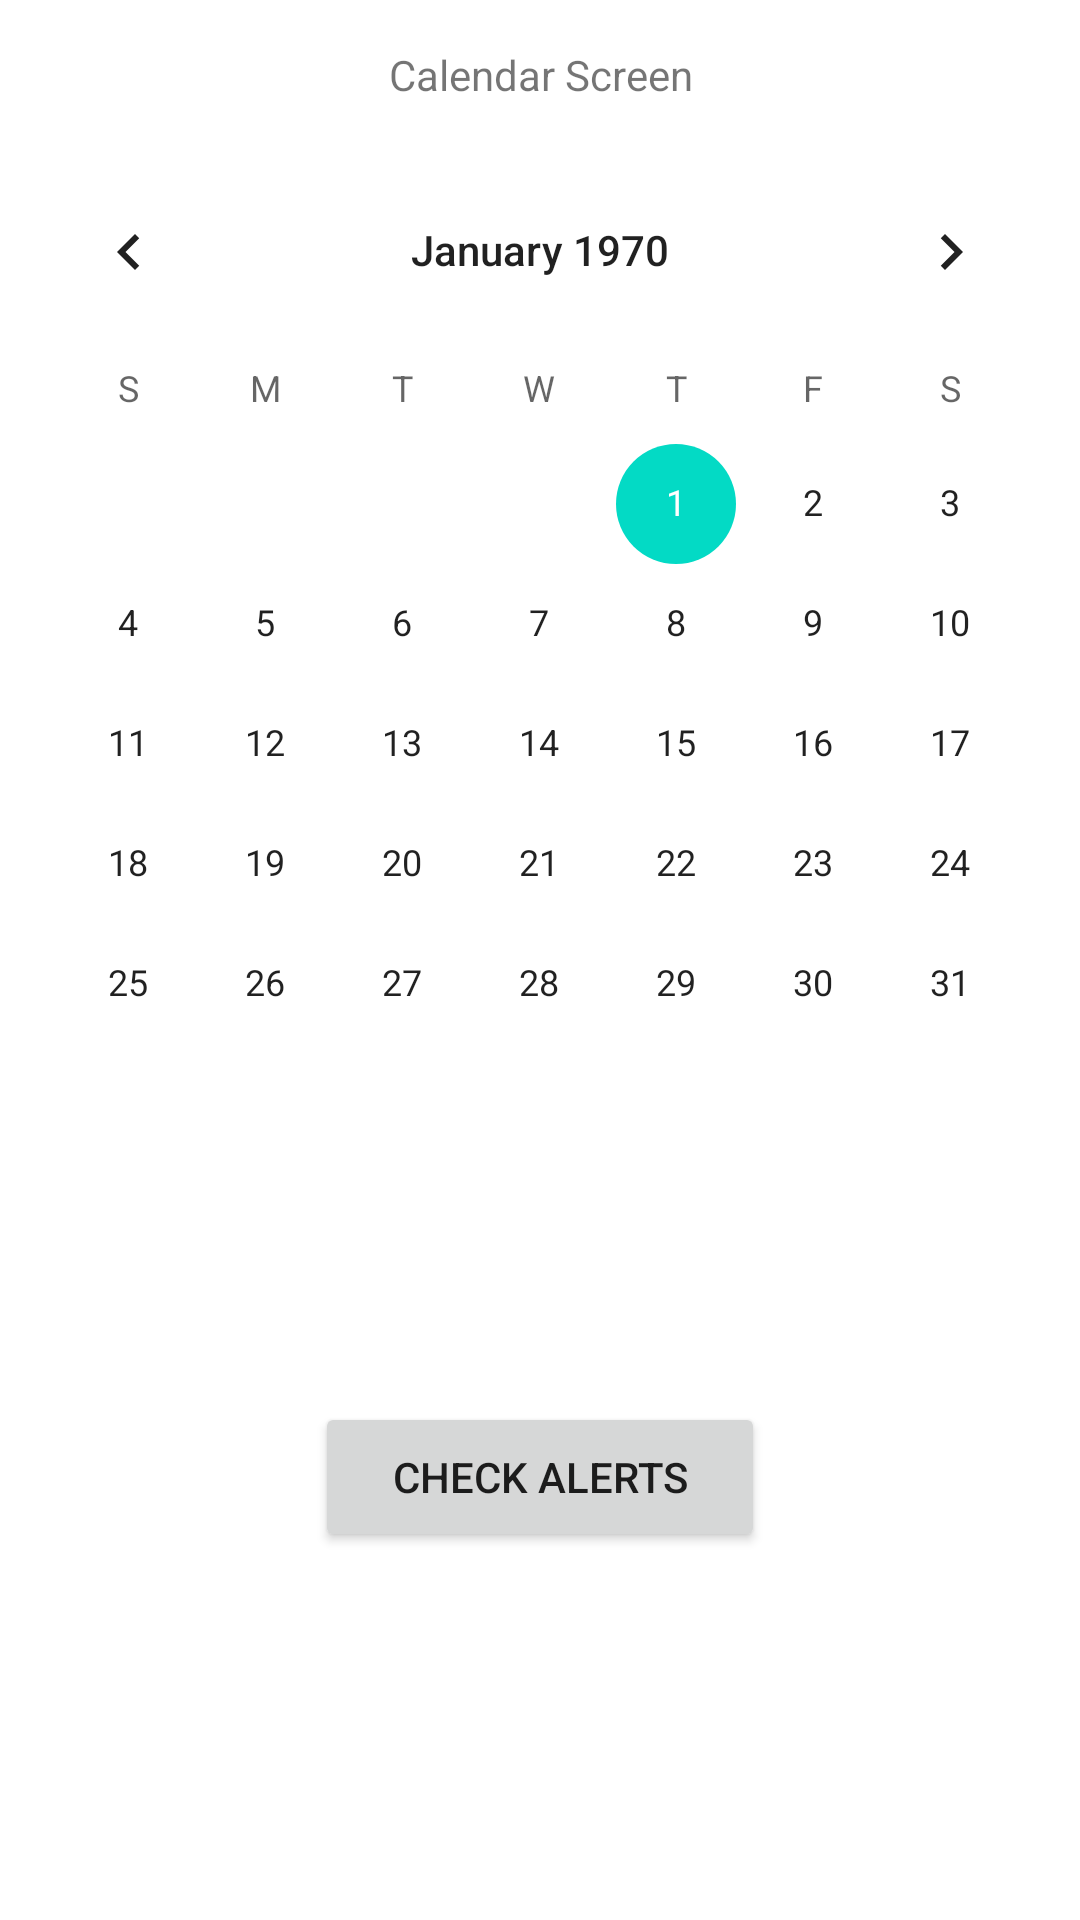

Layout XML and referenced resources for this Android screen:
<!-- AndroidManifest.xml: application theme Theme.EZ_Escape -->
<!-- res/layout/activity_calendar.xml -->
<?xml version="1.0" encoding="utf-8"?>
<androidx.constraintlayout.widget.ConstraintLayout xmlns:android="http://schemas.android.com/apk/res/android"
    xmlns:app="http://schemas.android.com/apk/res-auto"
    xmlns:tools="http://schemas.android.com/tools"
    android:layout_width="match_parent"
    android:layout_height="match_parent"
    tools:context=".CalendarActivity">


    <LinearLayout
        android:layout_height="match_parent"
        android:layout_width="match_parent"
        android:orientation="vertical">

        <TextView
            android:layout_width="match_parent"
            android:layout_height="50dp"
            android:gravity="center"
            android:text="Calendar Screen"/>

        <CalendarView
            android:id="@+id/calendar"
            android:layout_width="match_parent"
            android:layout_height="405dp"/>

        <LinearLayout
            android:layout_width="match_parent"
            android:layout_height="75dp"
            android:gravity="center"
            android:orientation="horizontal">

            <Button
                android:id="@+id/view_alert_button"
                android:layout_width="150dp"
                android:layout_height="50dp"
                android:text="Check alerts"
                />

        </LinearLayout>

        <LinearLayout
            android:layout_height="125dp"
            android:layout_width="match_parent"
            android:orientation="vertical">
        </LinearLayout>

        <LinearLayout
            android:layout_height="85dp"
            android:layout_width="match_parent"
            android:gravity="bottom"
            android:orientation="horizontal"
            >

            <Button
                android:id="@+id/view_schedule_button"
                android:layout_width="137.3dp"
                android:layout_height="fill_parent"
                android:backgroundTint="@color/black"
                android:text="View Schedule"
                />
            <Button
                android:id="@+id/new_alert_button"
                android:layout_width="137.3dp"
                android:layout_height="fill_parent"
                android:backgroundTint="@color/black"
                android:text="New Alert"
                />
            <Button
                android:id="@+id/settings_button"
                android:layout_width="137.3dp"
                android:layout_height="fill_parent"
                android:backgroundTint="@color/black"
                android:text="Settings"
                />
        </LinearLayout>

    </LinearLayout>




</androidx.constraintlayout.widget.ConstraintLayout>
<!-- resources referenced by this layout -->
<resources>
  <style name="Theme.EZ_Escape" parent="Theme.MaterialComponents.DayNight.DarkActionBar">
          
          <item name="colorPrimary">@color/purple_500</item>
          <item name="colorPrimaryVariant">@color/purple_700</item>
          <item name="colorOnPrimary">@color/white</item>
          
          <item name="colorSecondary">@color/teal_200</item>
          <item name="colorSecondaryVariant">@color/teal_700</item>
          <item name="colorOnSecondary">@color/black</item>
          
          <item name="android:statusBarColor">?attr/colorPrimaryVariant</item>
          
      </style>
  <!-- not gathered from this repository: default colours our renderer supplied (Android Studio template values) -->
  <color name="purple_500">#FF6200EE</color>
  <color name="purple_700">#FF3700B3</color>
  <color name="teal_200">#FF03DAC5</color>
  <color name="teal_700">#FF018786</color>
  <color name="black">#FF000000</color>
  <color name="white">#FFFFFFFF</color>
</resources>
